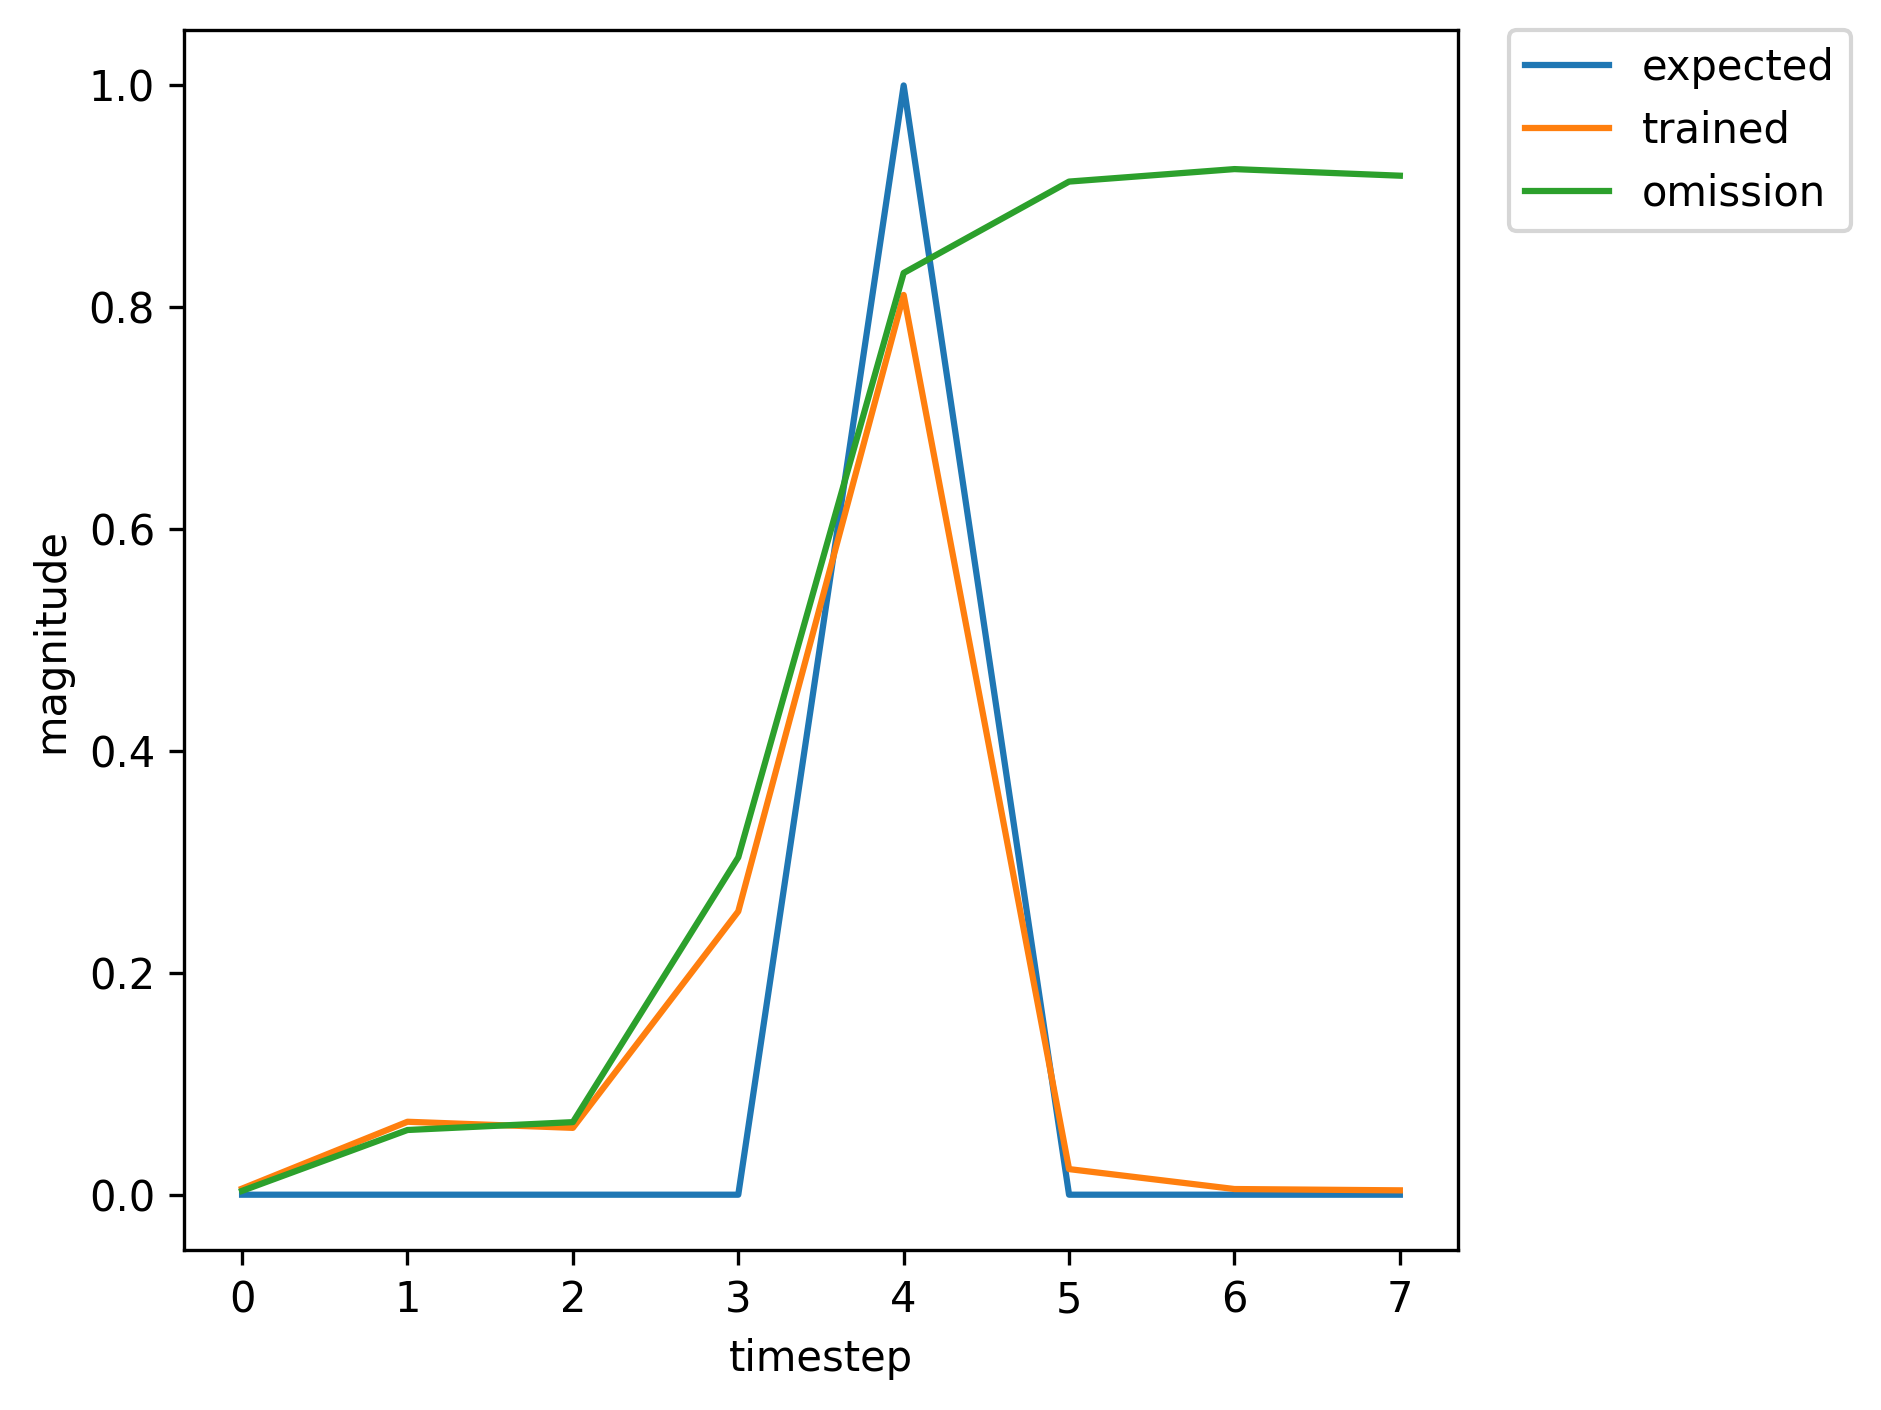

The data file committed next to this chart (first rows):
, input, expected_output, network_output
0, 1.0, 0, 0.002836
1, 0.0, 0, 0.04757
2, 0.0, 0, 0.02575
3, 0.0, 0, 0.04569
4, 2.0, 1, 0.3904
5, 0.0, 0, 0.00909
6, 0.0, 0, 0.002347
7, 0.0, 0, 0.003624
8, 1.0, 0, 0.004552
9, 0.0, 0, 0.08931
10, 0.0, 0, 0.2374
11, 0.0, 0, 0.7512
12, 2.0, 1, 0.9089
13, 0.0, 0, 0.03882
14, 1.0, 0, 0.00887
15, 0.0, 0, 0.06441
16, 0.0, 0, 0.03719
17, 0.0, 0, 0.1049
18, 2.0, 1, 0.656
19, 0.0, 0, 0.01512
20, 0.0, 0, 0.003372
21, 1.0, 0, 0.003638
22, 0.0, 0, 0.0666
23, 0.0, 0, 0.1064
24, 0.0, 0, 0.5063
25, 2.0, 1, 0.8777
26, 0.0, 0, 0.03149
27, 0.0, 0, 0.007123
28, 1.0, 0, 0.004149
29, 0.0, 0, 0.05592
30, 0.0, 0, 0.04827
31, 0.0, 0, 0.1895
32, 2.0, 1, 0.7707
33, 0.0, 0, 0.02013
34, 1.0, 0, 0.004425
35, 0.0, 0, 0.06569
36, 0.0, 0, 0.07719
37, 0.0, 0, 0.3613
38, 2.0, 1, 0.8483
39, 0.0, 0, 0.0269
40, 0.0, 0, 0.006016
41, 0.0, 0, 0.004053
42, 1.0, 0, 0.003404
43, 0.0, 0, 0.05643
44, 0.0, 0, 0.05682
45, 0.0, 0, 0.2473
46, 2.0, 1, 0.8071
47, 0.0, 0, 0.02268
48, 0.0, 0, 0.005012
49, 1.0, 0, 0.003918
50, 0.0, 0, 0.05961
51, 0.0, 0, 0.06583
52, 0.0, 0, 0.3068
53, 2.0, 1, 0.832
54, 0.0, 0, 0.02496
55, 0.0, 0, 0.005548
56, 1.0, 0, 0.003994
57, 0.0, 0, 0.05844
58, 0.0, 0, 0.05985
59, 0.0, 0, 0.2685
... 309 more rows
